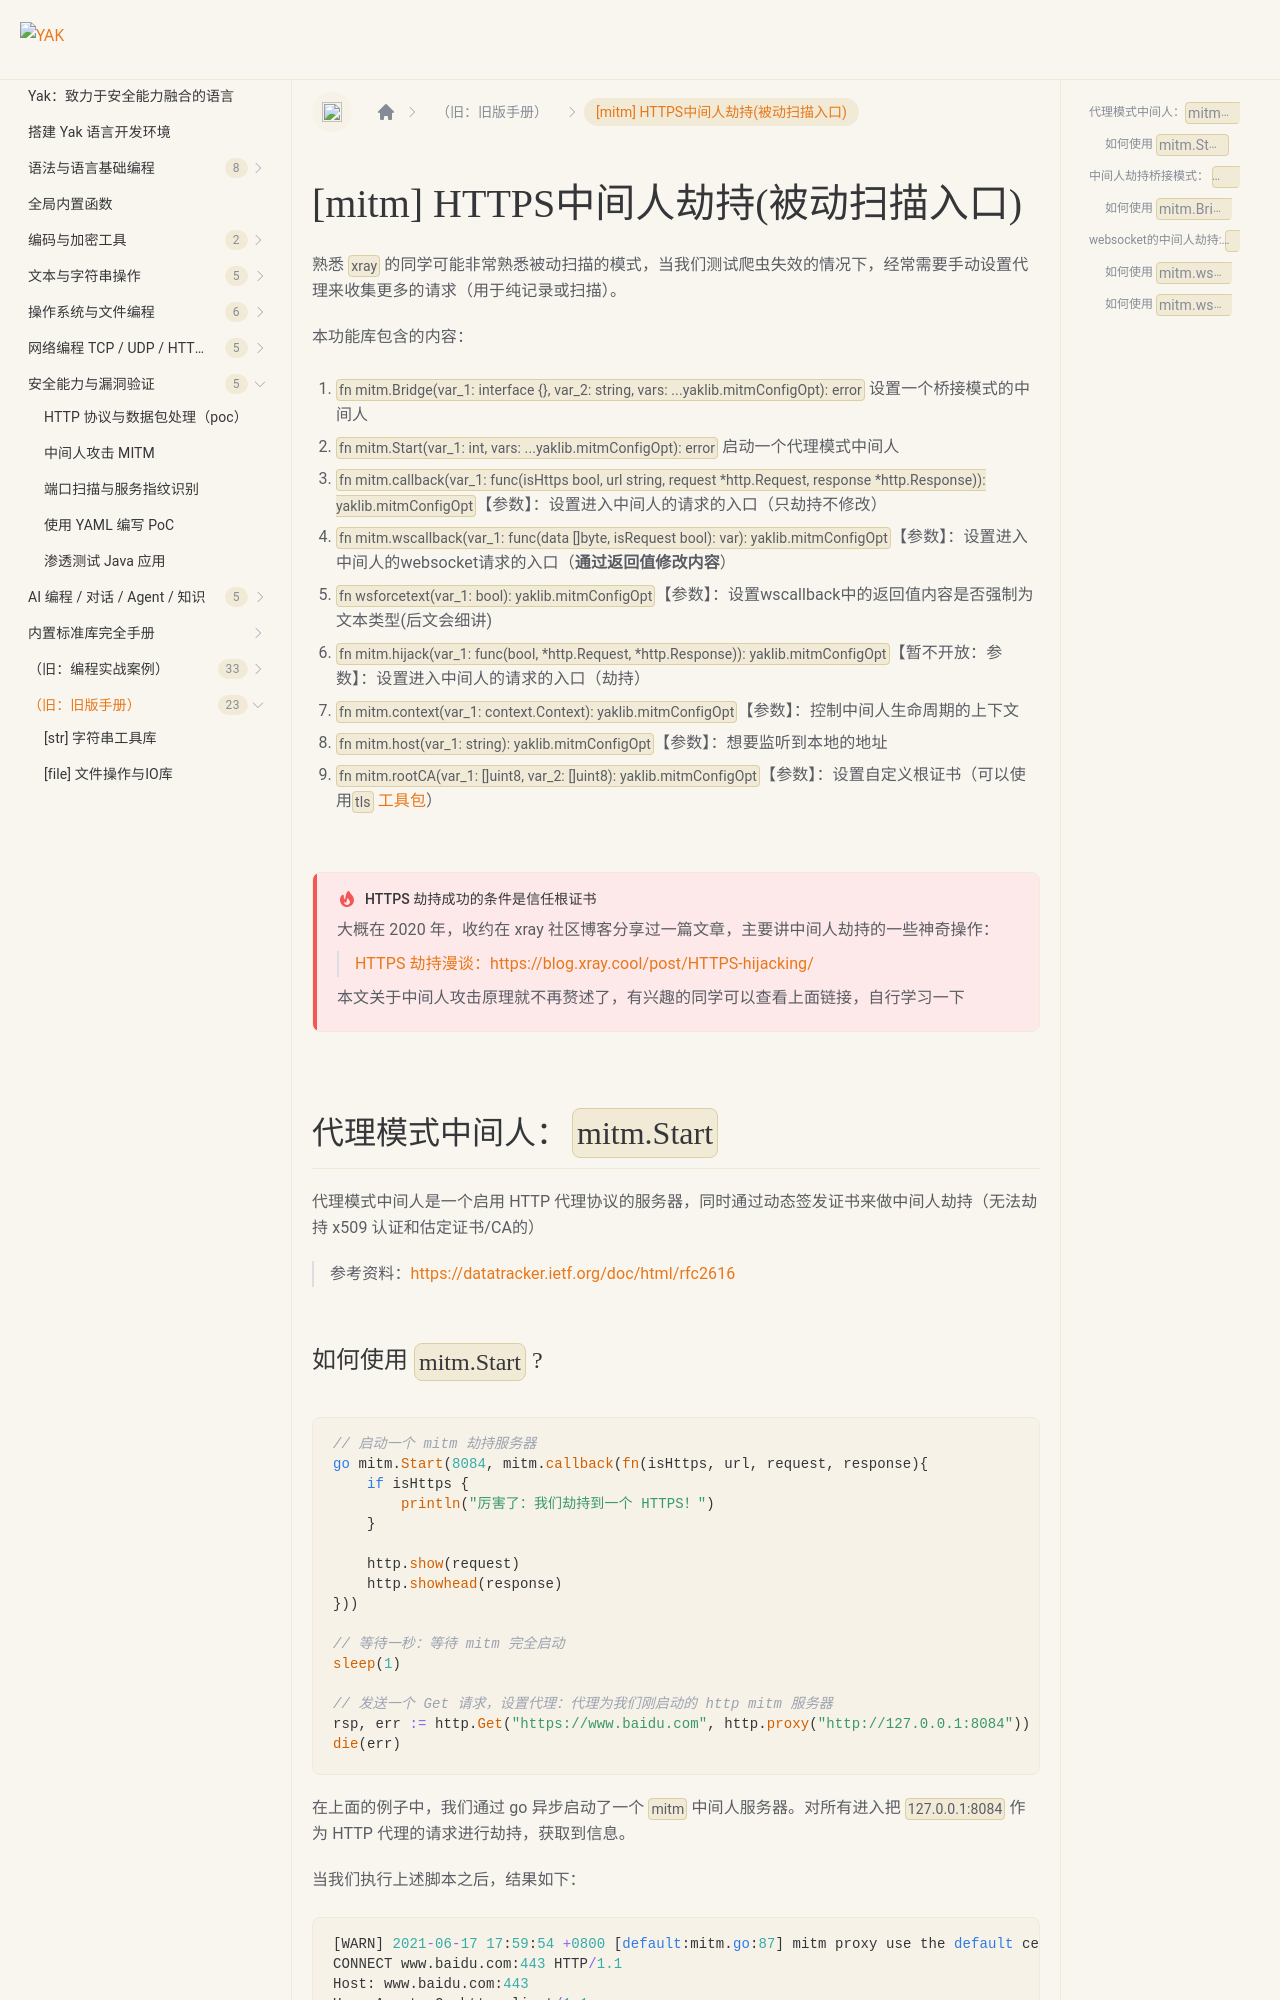

repository: yaklang/yaklang.github.io · page: docs/buildinlibs/lib_mitm/index.html · generator: docusaurus

---
sidebar_position: 16
---

# [mitm] HTTPS中间人劫持(被动扫描入口)

熟悉 `xray` 的同学可能非常熟悉被动扫描的模式，当我们测试爬虫失效的情况下，经常需要手动设置代理来收集更多的请求（用于纯记录或扫描）。

本功能库包含的内容：

1. `fn mitm.Bridge(var_1: interface {}, var_2: string, vars: ...yaklib.mitmConfigOpt): error` 设置一个桥接模式的中间人
1. `fn mitm.Start(var_1: int, vars: ...yaklib.mitmConfigOpt): error` 启动一个代理模式中间人
1. `fn mitm.callback(var_1: func(isHttps bool, url string, request *http.Request, response *http.Response)): yaklib.mitmConfigOpt`【参数】：设置进入中间人的请求的入口（只劫持不修改）
1. `fn mitm.wscallback(var_1: func(data []byte, isRequest bool): var): yaklib.mitmConfigOpt`【参数】：设置进入中间人的websocket请求的入口（**通过返回值修改内容**）
1. `fn wsforcetext(var_1: bool): yaklib.mitmConfigOpt`【参数】：设置wscallback中的返回值内容是否强制为文本类型(后文会细讲)
1. `fn mitm.hijack(var_1: func(bool, *http.Request, *http.Response)): yaklib.mitmConfigOpt`【暂不开放：参数】：设置进入中间人的请求的入口（劫持）
1. `fn mitm.context(var_1: context.Context): yaklib.mitmConfigOpt`【参数】：控制中间人生命周期的上下文
1. `fn mitm.host(var_1: string): yaklib.mitmConfigOpt`【参数】：想要监听到本地的地址
1. `fn mitm.rootCA(var_1: []uint8, var_2: []uint8): yaklib.mitmConfigOpt`【参数】：设置自定义根证书（可以使用[`tls` 工具包](./lib_tls)）

:::danger HTTPS 劫持成功的条件是信任根证书

大概在 2020 年，收约在 xray 社区博客分享过一篇文章，主要讲中间人劫持的一些神奇操作：

> [HTTPS 劫持漫谈：https://blog.xray.cool/post/HTTPS-hijacking/](https://blog.xray.cool/post/HTTPS-hijacking/)

本文关于中间人攻击原理就不再赘述了，有兴趣的同学可以查看上面链接，自行学习一下

:::

## 代理模式中间人：`mitm.Start`

代理模式中间人是一个启用 HTTP 代理协议的服务器，同时通过动态签发证书来做中间人劫持（无法劫持 x509 认证和估定证书/CA的）

> 参考资料：https://datatracker.ietf.org/doc/html/rfc2616
